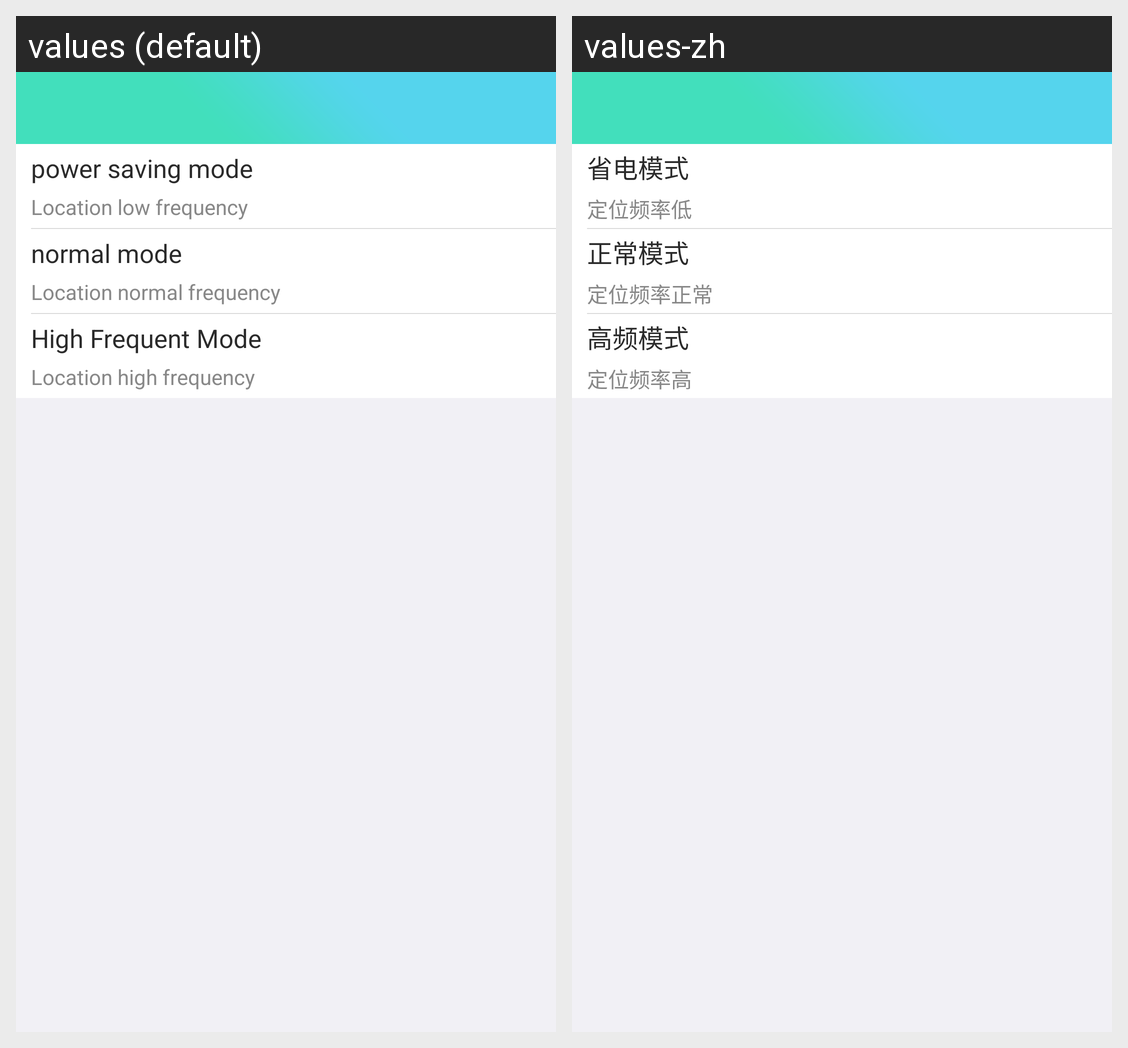

The same Android screen rendered under two of its app's locales, left to right. List the strings drawn on it with the default value and each locale's translation.
Android screen res/layout/activity_location_mode_select.xml rendered under 2 locales, left to right: values (default), values-zh. Device: Nexus 5 (rendered at 1080×1920; each locale shown at half size, 540×960, under a caption strip naming it); theme AppTheme.
Strings drawn on this screen, with the default value and each locale's value (text and hints the layout hard-codes, and strings that could not be matched under every locale, appear in the picture but are not listed):

location_mode_low
  values: power saving mode
  values-zh: 省电模式

location_mode_explain_low
  values: Location low frequency
  values-zh: 定位频率低

location_mode_mid
  values: normal mode
  values-zh: 正常模式

location_mode_explain_mid
  values: Location normal frequency
  values-zh: 定位频率正常

location_mode_high
  values: High Frequent Mode
  values-zh: 高频模式

location_mode_explain_high
  values: Location high frequency
  values-zh: 定位频率高
